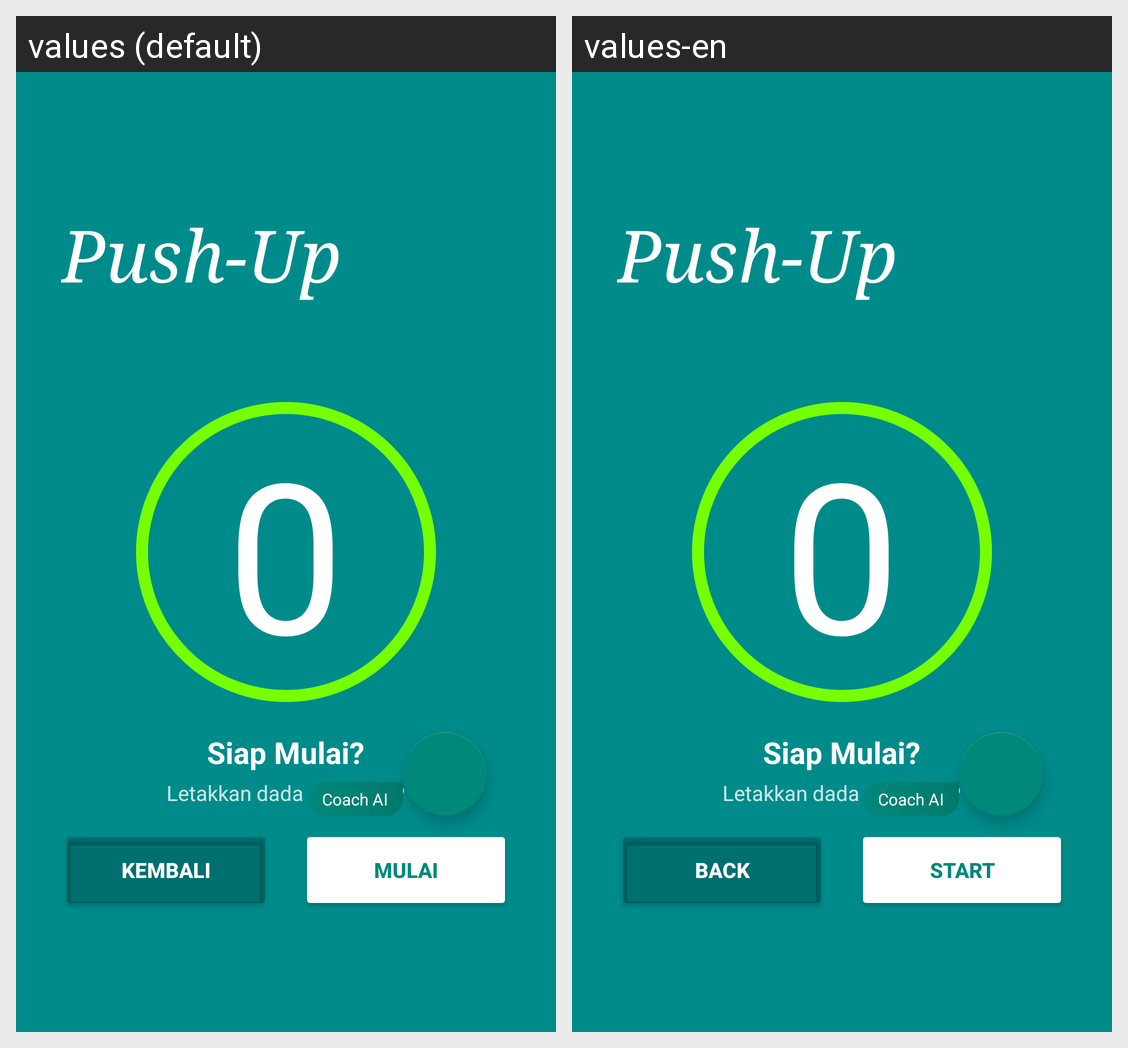

Strings drawn on this Android screen and how each of the app's shown locales translates them:
Android screen res/layout/activity_pushup_countdown.xml rendered under 2 locales, left to right: values (default), values-en. Device: Nexus 5 (rendered at 1080×1920; each locale shown at half size, 540×960, under a caption strip naming it); theme Theme.AppCompat.Light.NoActionBar.
Strings drawn on this screen, with the default value and each locale's value (text and hints the layout hard-codes, and strings that could not be matched under every locale, appear in the picture but are not listed):

btn_back
  values: KEMBALI
  values-en: BACK

btn_start
  values: MULAI
  values-en: START

fab_coach_label
  values: Coach AI
  values-en: Coach AI
